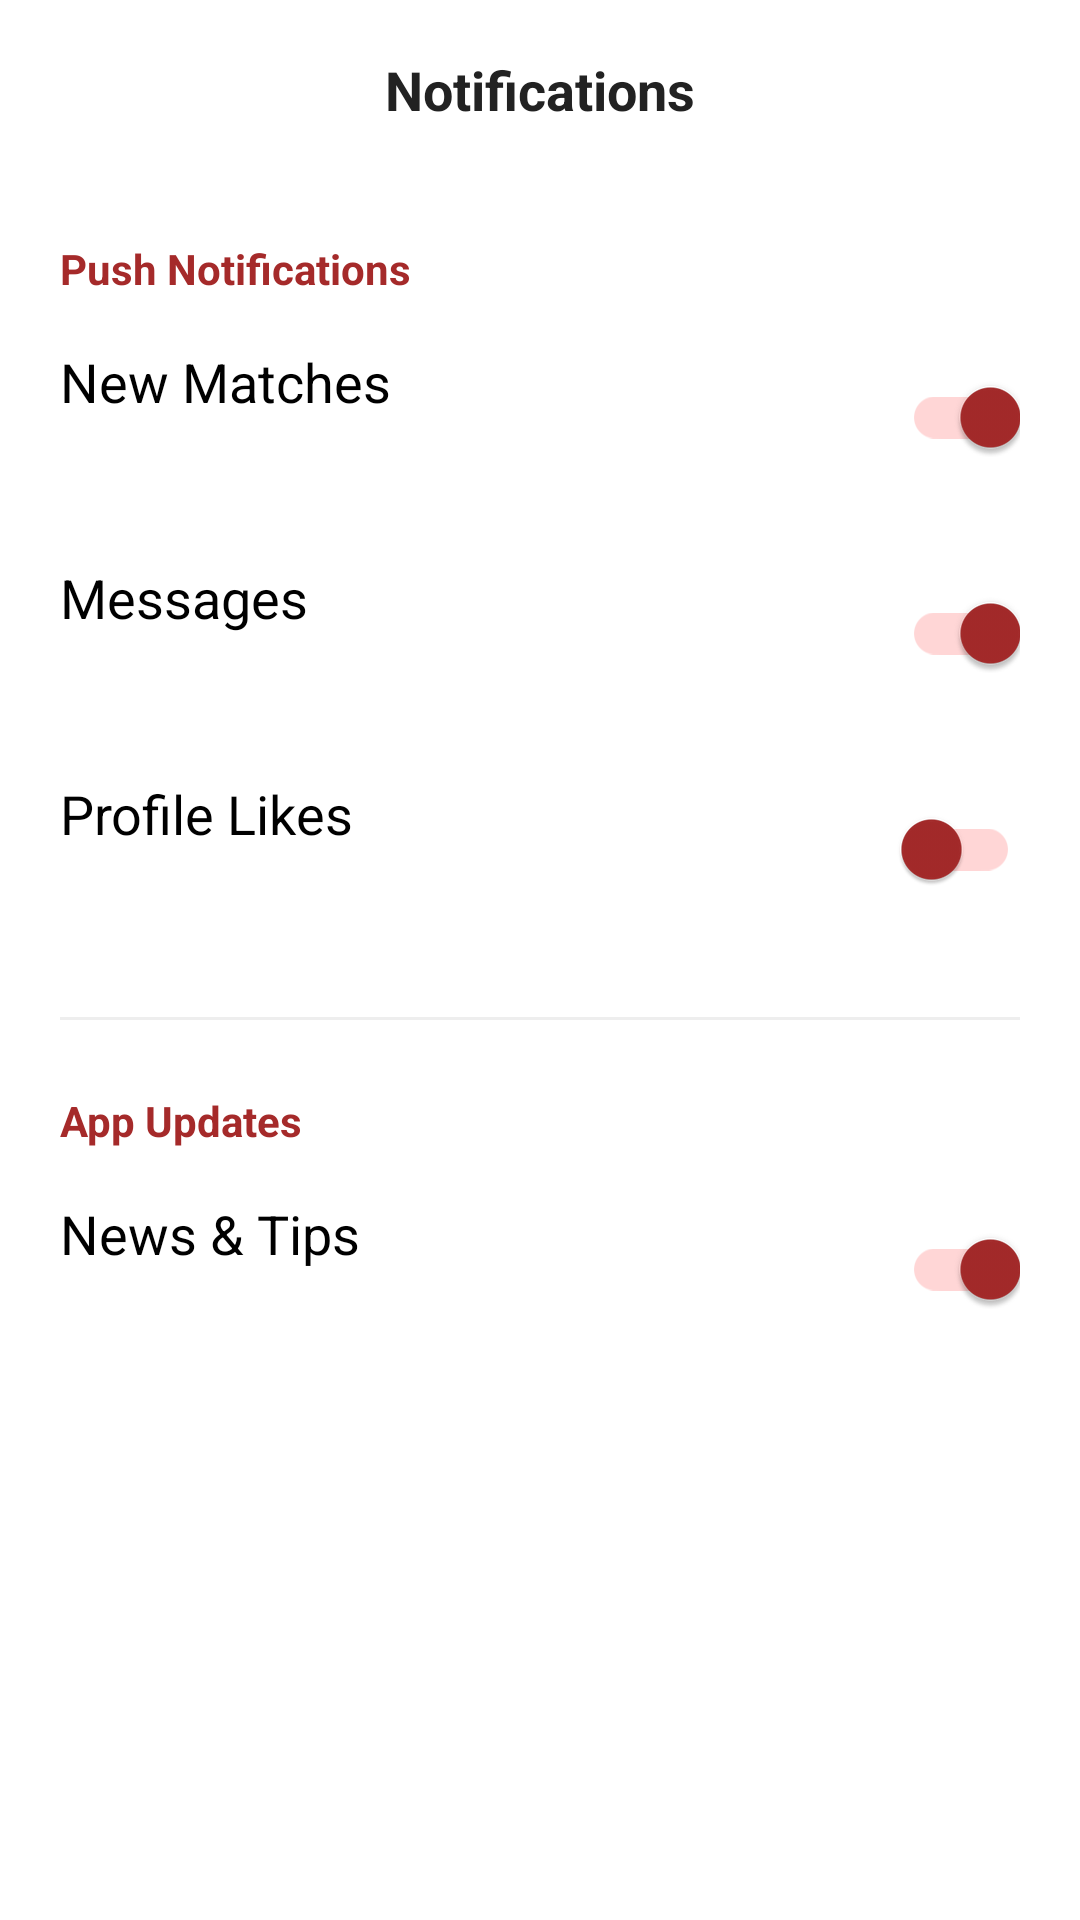

The Android layout XML behind this screen, and the referenced resources:
<!-- AndroidManifest.xml: application theme Theme.YeneMatch -->
<!-- res/layout/activity_notifications.xml -->
<?xml version="1.0" encoding="utf-8"?>
<LinearLayout xmlns:android="http://schemas.android.com/apk/res/android"
    xmlns:app="http://schemas.android.com/apk/res-auto"
    android:id="@+id/main_notifications_layout"
    android:layout_width="match_parent"
    android:layout_height="match_parent"
    android:background="#FFFFFF"
    android:orientation="vertical">

    <RelativeLayout
        android:layout_width="match_parent"
        android:layout_height="60dp"
        android:paddingHorizontal="16dp">

        <ImageButton
            android:id="@+id/btnBackNotifications"
            android:layout_width="40dp"
            android:layout_height="40dp"
            android:layout_centerVertical="true"
            android:background="?attr/selectableItemBackgroundBorderless"
            android:src="@drawable/ic_chevron_left"
            app:tint="#A52A2A" />

        <TextView
            android:layout_width="wrap_content"
            android:layout_height="wrap_content"
            android:layout_centerInParent="true"
            android:text="Notifications"
            android:textColor="#222222"
            android:textSize="18sp"
            android:textStyle="bold" />
    </RelativeLayout>

    <ScrollView
        android:layout_width="match_parent"
        android:layout_height="match_parent">

        <LinearLayout
            android:layout_width="match_parent"
            android:layout_height="wrap_content"
            android:orientation="vertical"
            android:padding="20dp">

            <TextView
                android:layout_width="wrap_content"
                android:layout_height="wrap_content"
                android:text="Push Notifications"
                android:textColor="#A52A2A"
                android:textSize="14sp"
                android:textStyle="bold"
                android:layout_marginBottom="16dp"/>

            <RelativeLayout
                android:layout_width="match_parent"
                android:layout_height="wrap_content"
                android:layout_marginBottom="24dp">
                <TextView
                    android:layout_width="wrap_content"
                    android:layout_height="wrap_content"
                    android:text="New Matches"
                    android:textColor="#000000"
                    android:textSize="18sp" />
                <com.google.android.material.switchmaterial.SwitchMaterial
                    android:id="@+id/switchNewMatches"
                    android:layout_width="wrap_content"
                    android:layout_height="wrap_content"
                    android:layout_alignParentEnd="true"
                    android:checked="true"
                    app:thumbTint="#A52A2A"
                    app:trackTint="#FFD6D6" />
            </RelativeLayout>

            <RelativeLayout
                android:layout_width="match_parent"
                android:layout_height="wrap_content"
                android:layout_marginBottom="24dp">
                <TextView
                    android:layout_width="wrap_content"
                    android:layout_height="wrap_content"
                    android:text="Messages"
                    android:textColor="#000000"
                    android:textSize="18sp" />
                <com.google.android.material.switchmaterial.SwitchMaterial
                    android:id="@+id/switchMessages"
                    android:layout_width="wrap_content"
                    android:layout_height="wrap_content"
                    android:layout_alignParentEnd="true"
                    android:checked="true"
                    app:thumbTint="#A52A2A"
                    app:trackTint="#FFD6D6" />
            </RelativeLayout>

            <RelativeLayout
                android:layout_width="match_parent"
                android:layout_height="wrap_content"
                android:layout_marginBottom="24dp">
                <TextView
                    android:layout_width="wrap_content"
                    android:layout_height="wrap_content"
                    android:text="Profile Likes"
                    android:textColor="#000000"
                    android:textSize="18sp" />
                <com.google.android.material.switchmaterial.SwitchMaterial
                    android:id="@+id/switchLikes"
                    android:layout_width="wrap_content"
                    android:layout_height="wrap_content"
                    android:layout_alignParentEnd="true"
                    android:checked="false"
                    app:thumbTint="#A52A2A"
                    app:trackTint="#FFD6D6" />
            </RelativeLayout>

            <View
                android:layout_width="match_parent"
                android:layout_height="1dp"
                android:background="#EEEEEE"
                android:layout_marginVertical="8dp"/>

            <TextView
                android:layout_width="wrap_content"
                android:layout_height="wrap_content"
                android:text="App Updates"
                android:textColor="#A52A2A"
                android:textSize="14sp"
                android:textStyle="bold"
                android:layout_marginVertical="16dp"/>

            <RelativeLayout
                android:layout_width="match_parent"
                android:layout_height="wrap_content"
                android:layout_marginBottom="24dp">
                <TextView
                    android:layout_width="wrap_content"
                    android:layout_height="wrap_content"
                    android:text="News &amp; Tips"
                    android:textColor="#000000"
                    android:textSize="18sp" />
                <com.google.android.material.switchmaterial.SwitchMaterial
                    android:id="@+id/switchNews"
                    android:layout_width="wrap_content"
                    android:layout_height="wrap_content"
                    android:layout_alignParentEnd="true"
                    android:checked="true"
                    app:thumbTint="#A52A2A"
                    app:trackTint="#FFD6D6" />
            </RelativeLayout>

        </LinearLayout>
    </ScrollView>
</LinearLayout>
<!-- resources referenced by this layout -->
<resources>
  <style name="Theme.YeneMatch" parent="Base.Theme.YeneMatch" />
  <style name="Base.Theme.YeneMatch" parent="Theme.Material3.DayNight.NoActionBar">
          
          
      </style>
</resources>
